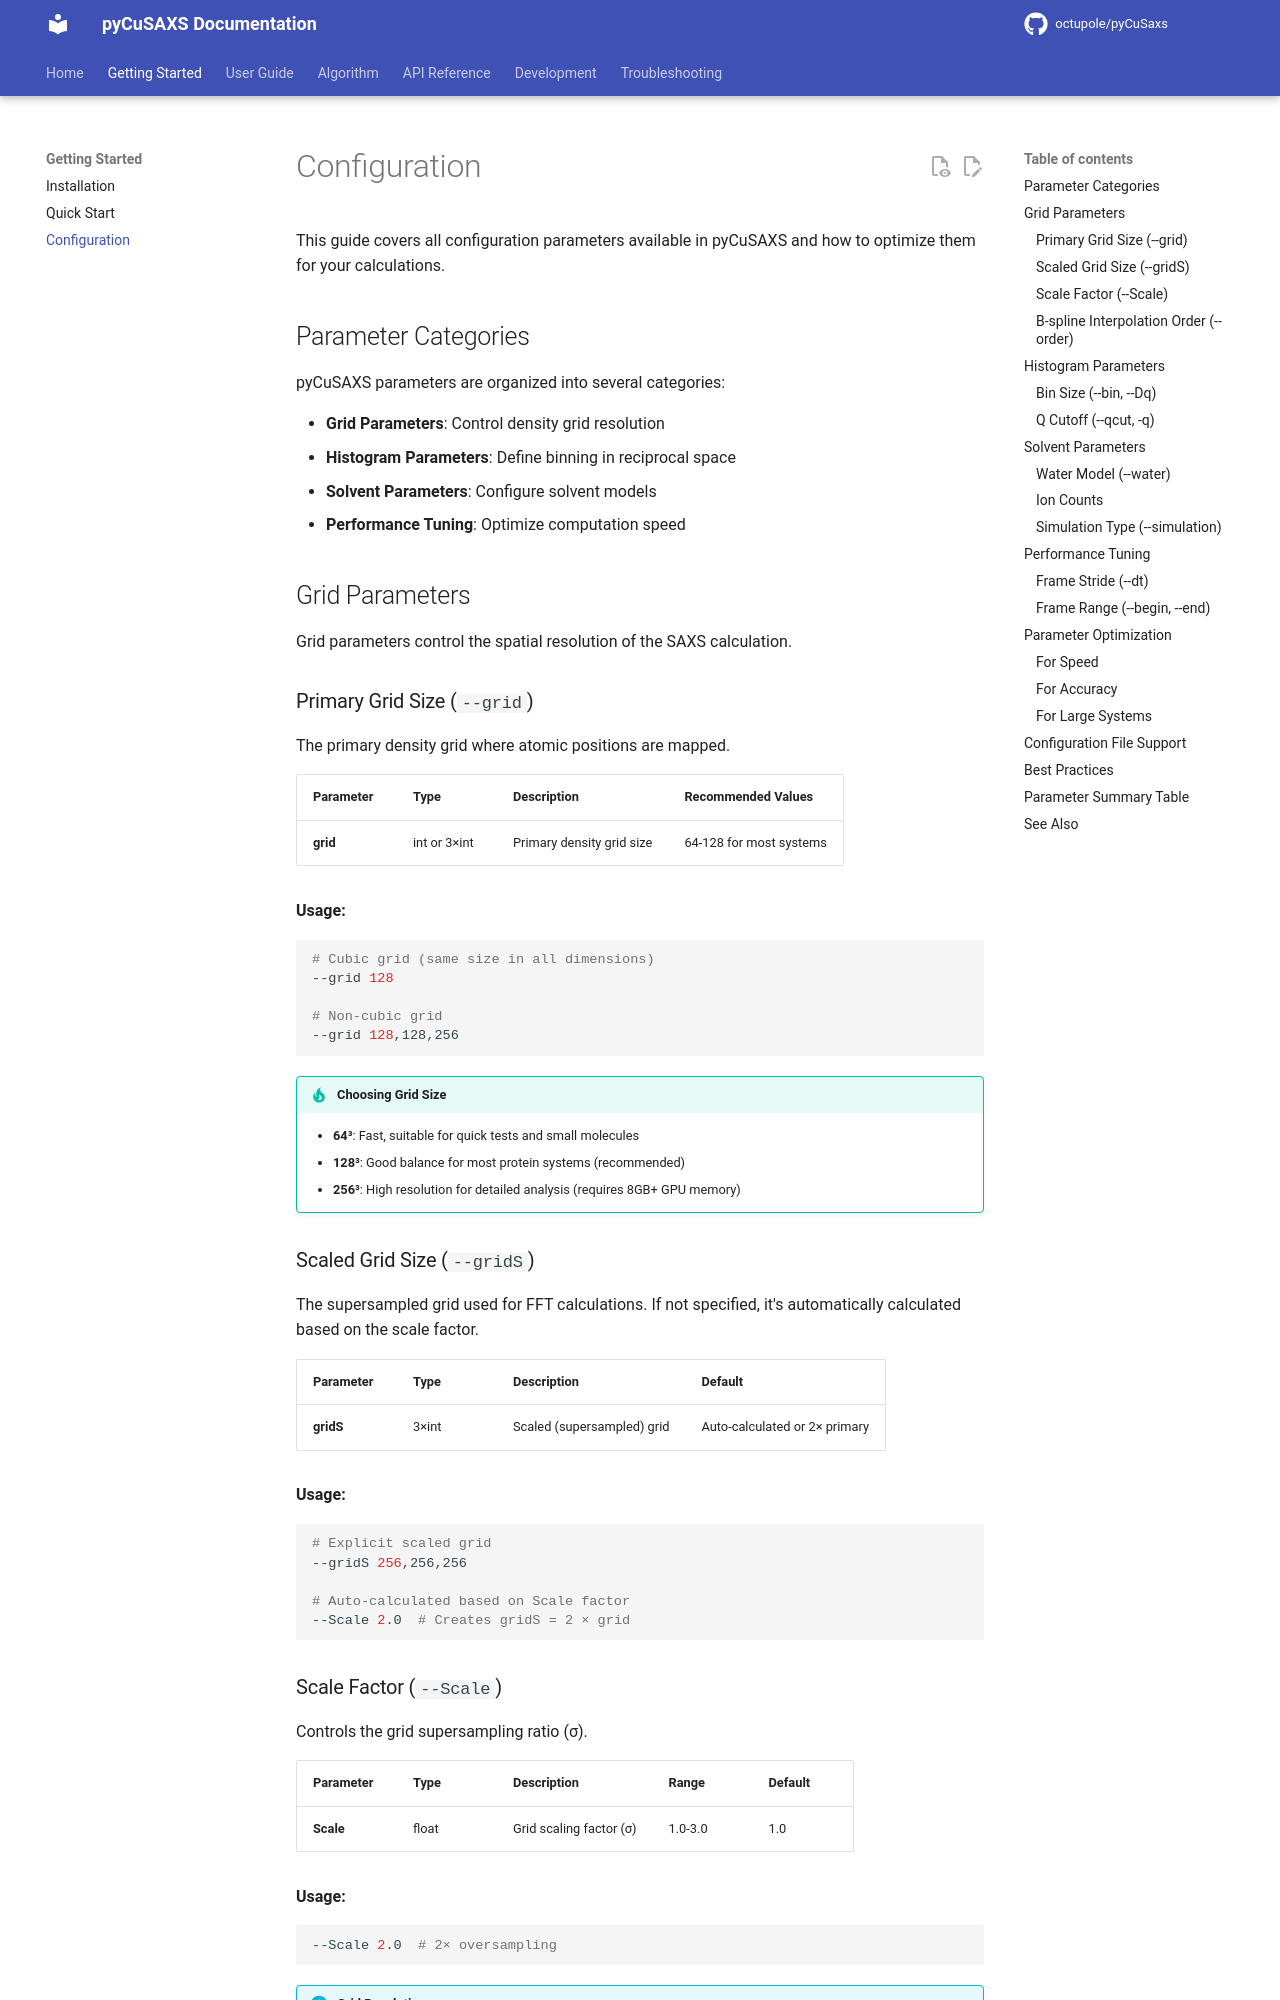

repository: octupole/pyCuSaxs · page: getting-started/configuration/index.html · generator: mkdocs

# Configuration

This guide covers all configuration parameters available in pyCuSAXS and how to optimize them for your calculations.

## Parameter Categories

pyCuSAXS parameters are organized into several categories:

- **Grid Parameters**: Control density grid resolution
- **Histogram Parameters**: Define binning in reciprocal space
- **Solvent Parameters**: Configure solvent models
- **Performance Tuning**: Optimize computation speed

## Grid Parameters

Grid parameters control the spatial resolution of the SAXS calculation.

### Primary Grid Size (`--grid`)

The primary density grid where atomic positions are mapped.

| Parameter | Type | Description | Recommended Values |
|-----------|------|-------------|-------------------|
| **grid** | int or 3×int | Primary density grid size | 64-128 for most systems |

**Usage:**

```bash
# Cubic grid (same size in all dimensions)
--grid 128

# Non-cubic grid
--grid 128,128,256
```

!!! tip "Choosing Grid Size"
    - **64³**: Fast, suitable for quick tests and small molecules
    - **128³**: Good balance for most protein systems (recommended)
    - **256³**: High resolution for detailed analysis (requires 8GB+ GPU memory)

### Scaled Grid Size (`--gridS`)

The supersampled grid used for FFT calculations. If not specified, it's automatically calculated based on the scale factor.

| Parameter | Type | Description | Default |
|-----------|------|-------------|---------|
| **gridS** | 3×int | Scaled (supersampled) grid | Auto-calculated or 2× primary |

**Usage:**

```bash
# Explicit scaled grid
--gridS 256,256,256

# Auto-calculated based on Scale factor
--Scale 2.0  # Creates gridS = 2 × grid
```
